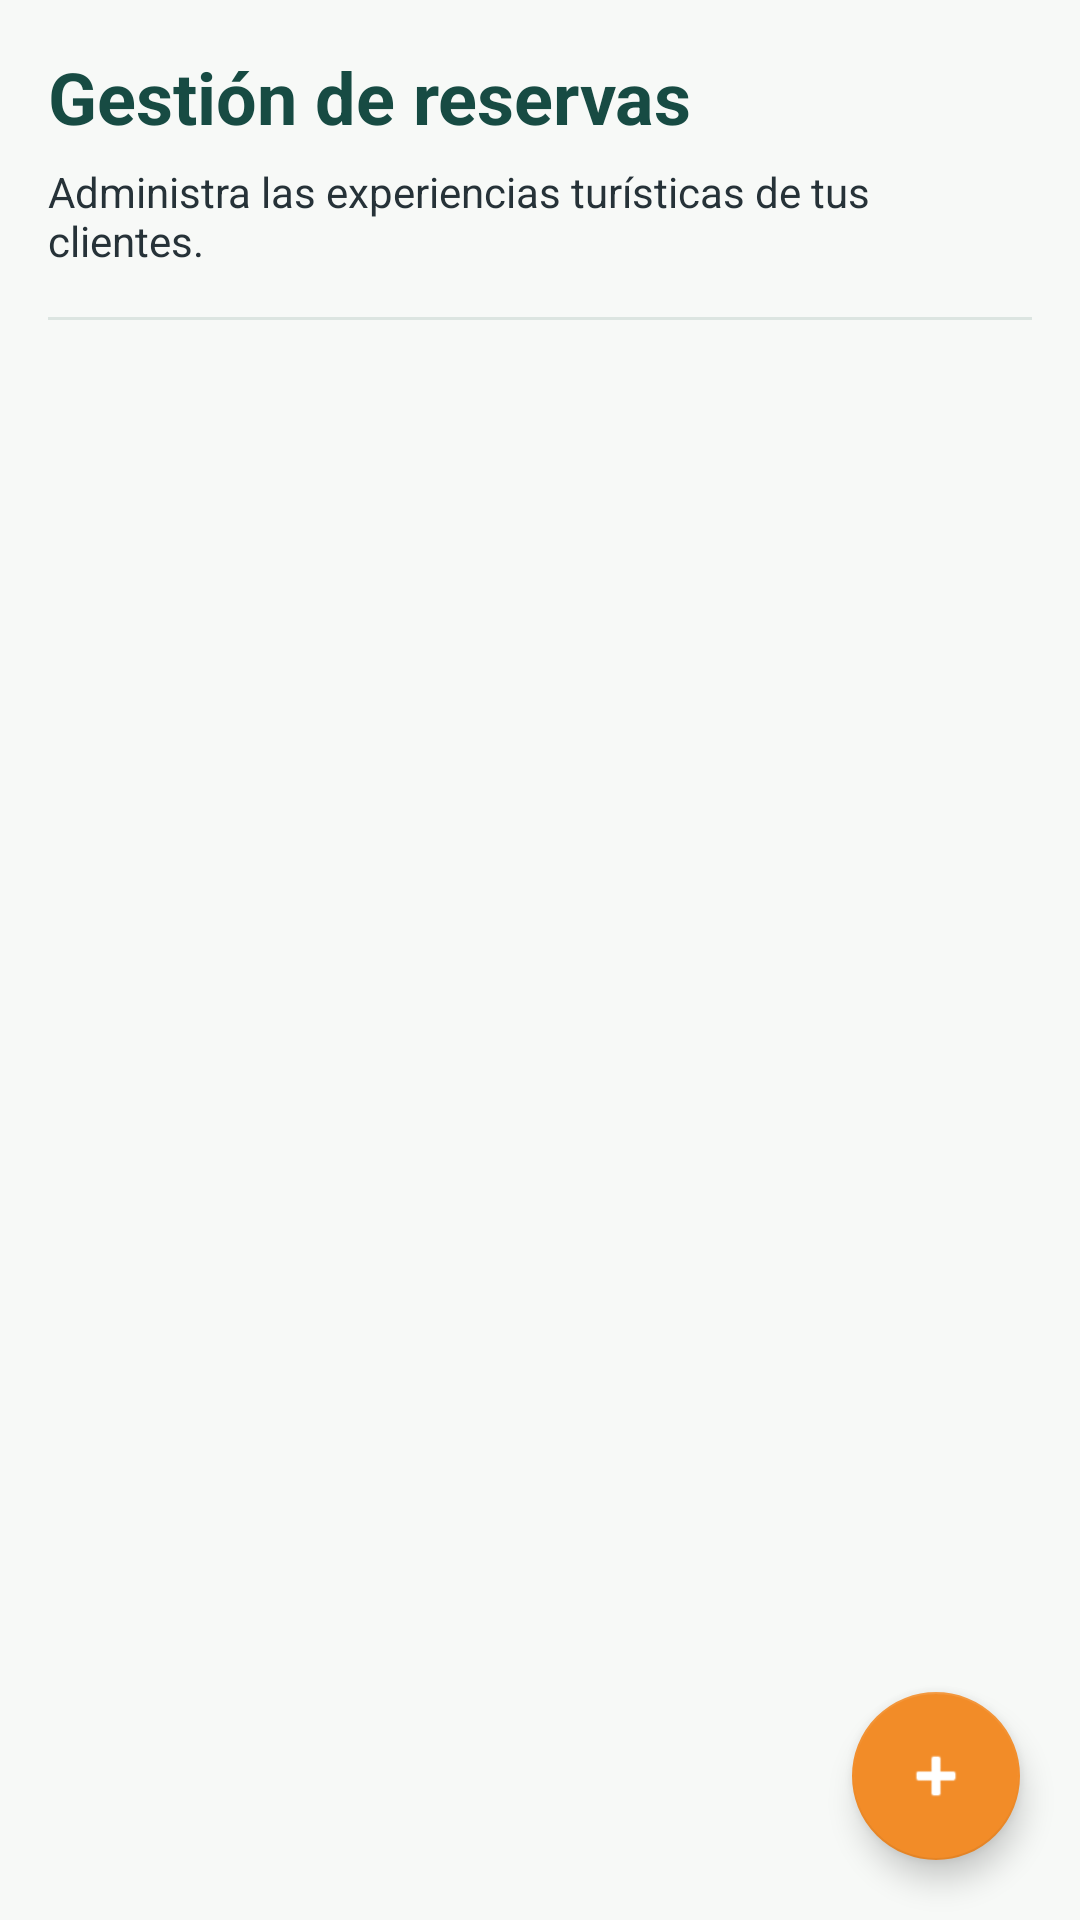

Write the Android layout XML for this screen, with the resource values it uses.
<!-- AndroidManifest.xml: application theme Theme.NEXORAADVENTURES -->
<!-- res/layout/fragment_reservations.xml -->
<?xml version="1.0" encoding="utf-8"?>
<FrameLayout
    xmlns:android="http://schemas.android.com/apk/res/android"
    xmlns:app="http://schemas.android.com/apk/res-auto"

    android:layout_width="match_parent"
    android:layout_height="match_parent"
    android:background="@color/nexora_background">

    
    
    

    <LinearLayout
        android:layout_width="match_parent"
        android:layout_height="match_parent"
        android:orientation="vertical"
        android:padding="16dp">

        

        <TextView
            android:id="@+id/txtTituloReservas"
            android:layout_width="match_parent"
            android:layout_height="wrap_content"
            android:text="Gestión de reservas"
            android:textColor="@color/nexora_primary"
            android:textSize="24sp"
            android:textStyle="bold" />

        

        <TextView
            android:layout_width="match_parent"
            android:layout_height="wrap_content"
            android:layout_marginTop="6dp"
            android:text="Administra las experiencias turísticas de tus clientes."
            android:textColor="@color/nexora_text"
            android:textSize="14sp" />

        

        <View
            android:layout_width="match_parent"
            android:layout_height="1dp"
            android:layout_marginTop="16dp"
            android:layout_marginBottom="12dp"
            android:background="#DCE5E1" />

        

        <FrameLayout
            android:layout_width="match_parent"
            android:layout_height="0dp"
            android:layout_weight="1">

            

            <androidx.recyclerview.widget.RecyclerView
                android:id="@+id/rvReservations"
                android:layout_width="match_parent"
                android:layout_height="match_parent"
                android:clipToPadding="false"
                android:paddingBottom="85dp"
                android:scrollbars="vertical" />

            

            <TextView
                android:id="@+id/txtSinReservas"
                android:layout_width="match_parent"
                android:layout_height="wrap_content"
                android:layout_gravity="center"
                android:gravity="center"
                android:text="Todavía no existen reservas registradas."
                android:textColor="@color/nexora_text"
                android:textSize="15sp"
                android:visibility="gone" />

        </FrameLayout>

    </LinearLayout>

    
    
    

    <com.google.android.material.floatingactionbutton.FloatingActionButton
        android:id="@+id/fabNuevaReserva"
        android:layout_width="wrap_content"
        android:layout_height="wrap_content"
        android:layout_gravity="bottom|end"
        android:layout_margin="20dp"
        android:contentDescription="Registrar nueva reserva"
        android:src="@android:drawable/ic_input_add"
        app:backgroundTint="@color/nexora_secondary"
        app:tint="@color/nexora_text_light" />

</FrameLayout>
<!-- resources referenced by this layout -->
<resources>
  <color name="nexora_background">#F7F9F7</color>
  <color name="nexora_primary">#174B43</color>
  <color name="nexora_secondary">#F28C28</color>
  <color name="nexora_text">#263238</color>
  <color name="nexora_text_light">#FFFFFF</color>
  <style name="Theme.NEXORAADVENTURES" parent="Theme.MaterialComponents.DayNight.NoActionBar">
  
          <item name="colorPrimary">
              @color/nexora_primary
          </item>
  
          <item name="colorPrimaryVariant">
              @color/nexora_primary_dark
          </item>
  
          <item name="colorSecondary">
              @color/nexora_secondary
          </item>
  
          <item name="android:windowBackground">
              @color/nexora_background
          </item>
  
          <item name="android:statusBarColor">
              @color/nexora_primary_dark
          </item>
  
          <item name="android:navigationBarColor">
              @color/nexora_primary_dark
          </item>
  
          <item name="android:windowLightStatusBar">false</item>
          <item name="android:windowLightNavigationBar">false</item>
  
      </style>
  <color name="nexora_primary_dark">#10362F</color>
</resources>
